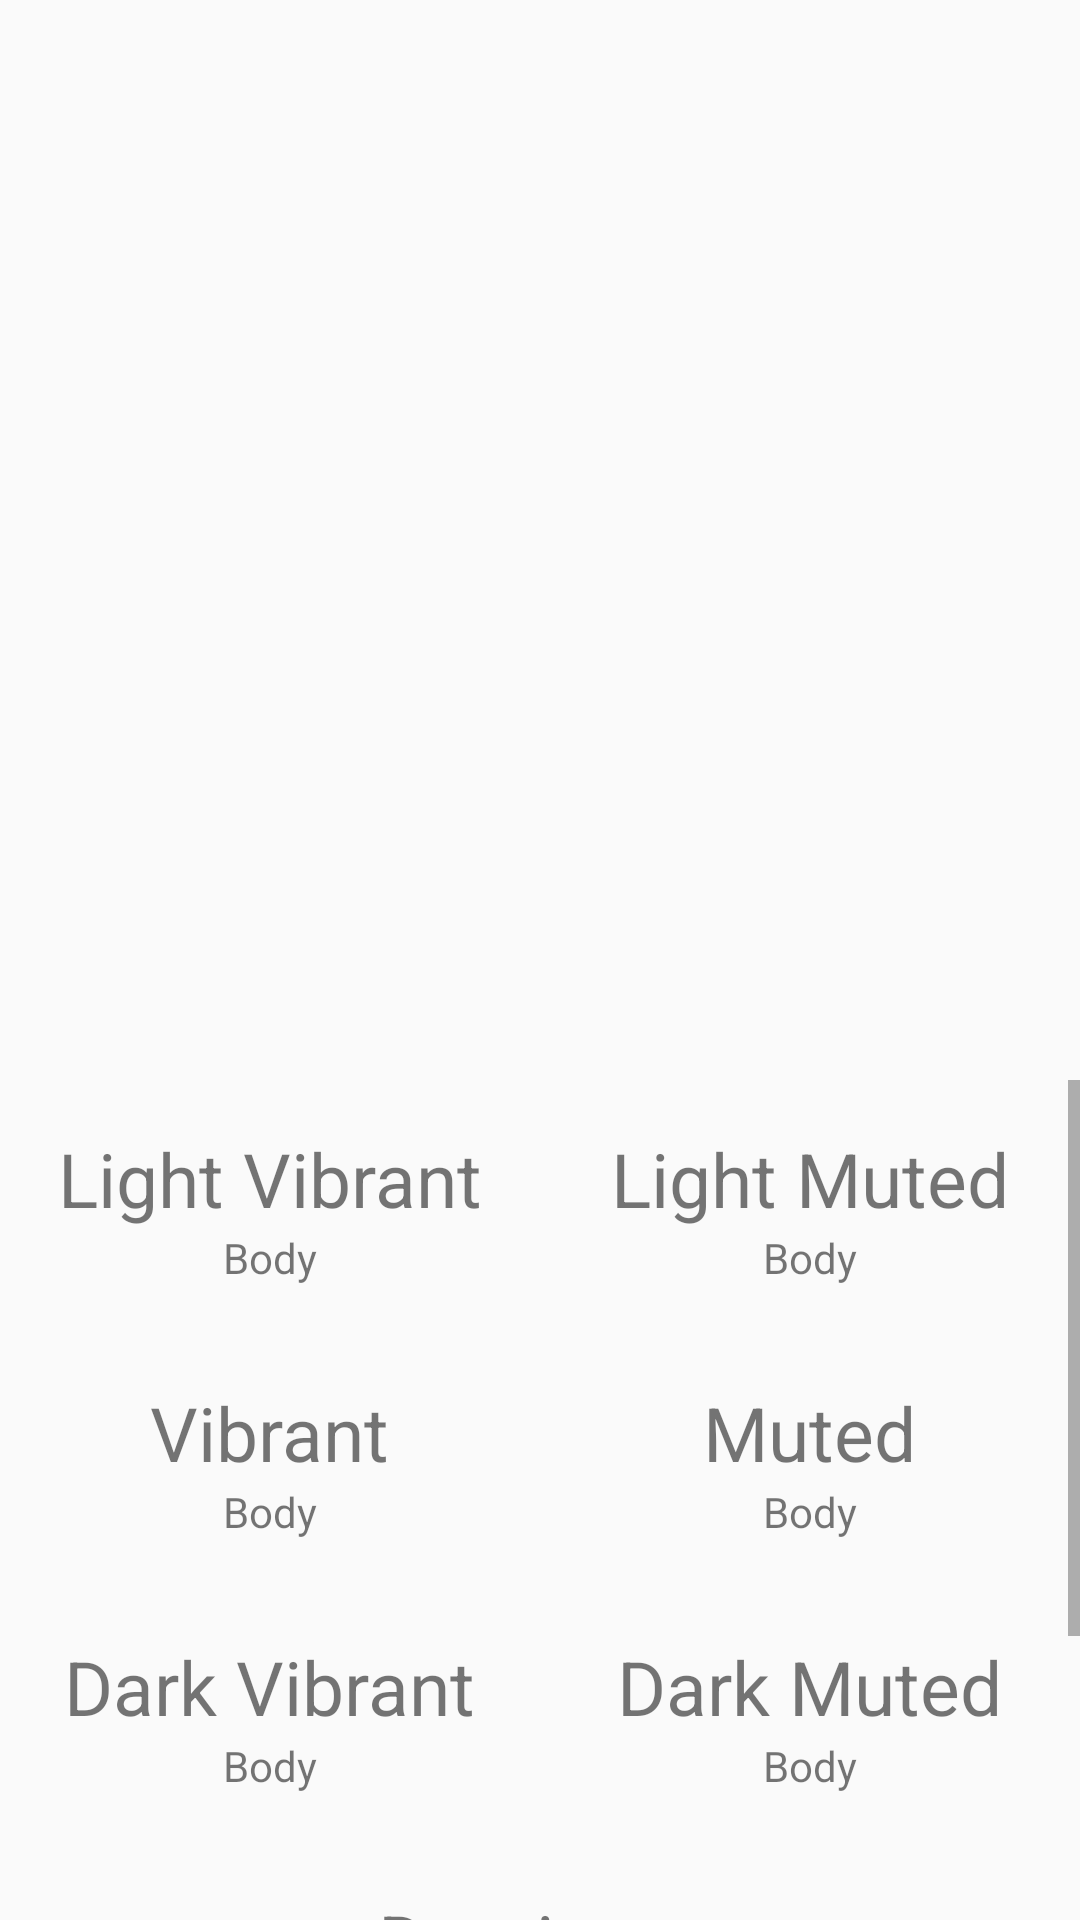

Produce the Android XML layout that renders to this screen, including the resource entries it uses.
<!-- AndroidManifest.xml: application theme AppTheme -->
<!-- res/layout/activity_main.xml -->
<?xml version="1.0" encoding="utf-8"?>
<android.support.constraint.ConstraintLayout xmlns:android="http://schemas.android.com/apk/res/android"
    xmlns:app="http://schemas.android.com/apk/res-auto"
    xmlns:tools="http://schemas.android.com/tools"
    android:id="@+id/linearLayout"
    android:layout_width="match_parent"
    android:layout_height="match_parent"
    tools:context="com.example.starboy.font.MainActivity">

    <ImageView
        android:id="@+id/imageView"
        android:layout_width="0dp"
        android:layout_height="0dp"
        app:layout_constraintDimensionRatio="w,1:1"
        app:layout_constraintEnd_toEndOf="parent"
        app:layout_constraintStart_toStartOf="parent"
        app:layout_constraintTop_toTopOf="parent" />

    <ScrollView
        android:layout_width="0dp"
        android:layout_height="0dp"
        app:layout_constraintBottom_toBottomOf="parent"
        app:layout_constraintEnd_toEndOf="parent"
        app:layout_constraintStart_toStartOf="parent"
        app:layout_constraintTop_toBottomOf="@+id/imageView">

        <LinearLayout
            android:layout_width="match_parent"
            android:layout_height="wrap_content"
            android:orientation="vertical">

            <LinearLayout
                android:layout_width="match_parent"
                android:layout_height="wrap_content"
                android:orientation="horizontal">

                <LinearLayout
                    android:layout_width="0dp"
                    android:layout_height="match_parent"
                    android:layout_weight="1"
                    android:orientation="vertical"
                    android:weightSum="3">

                    <LinearLayout
                        android:id="@+id/vlbg"
                        android:layout_width="match_parent"
                        android:layout_height="match_parent"
                        android:layout_weight="1"
                        android:orientation="vertical"
                        android:paddingBottom="16dp"
                        android:paddingTop="16dp">

                        <TextView
                            android:id="@+id/vltitleText"
                            android:layout_width="wrap_content"
                            android:layout_height="wrap_content"
                            android:layout_gravity="center"
                            android:text="Light Vibrant"
                            android:textSize="25sp" />

                        <TextView
                            android:id="@+id/vlbodyText"
                            android:layout_width="wrap_content"
                            android:layout_height="wrap_content"
                            android:layout_gravity="center"
                            android:text="Body" />

                    </LinearLayout>

                    <LinearLayout
                        android:id="@+id/vbg"
                        android:layout_width="match_parent"
                        android:layout_height="match_parent"
                        android:layout_weight="1"
                        android:orientation="vertical"
                        android:paddingBottom="16dp"
                        android:paddingTop="16dp">

                        <TextView
                            android:id="@+id/vtitleText"
                            android:layout_width="wrap_content"
                            android:layout_height="wrap_content"
                            android:layout_gravity="center"
                            android:text="Vibrant"
                            android:textSize="25sp" />

                        <TextView
                            android:id="@+id/vbodyText"
                            android:layout_width="wrap_content"
                            android:layout_height="wrap_content"
                            android:layout_gravity="center"
                            android:text="Body" />

                    </LinearLayout>

                    <LinearLayout
                        android:id="@+id/vdbg"
                        android:layout_width="match_parent"
                        android:layout_height="match_parent"
                        android:layout_weight="1"
                        android:orientation="vertical"
                        android:paddingBottom="16dp"
                        android:paddingTop="16dp">

                        <TextView
                            android:id="@+id/vdtitleText"
                            android:layout_width="wrap_content"
                            android:layout_height="wrap_content"
                            android:layout_gravity="center"
                            android:text="Dark Vibrant"
                            android:textSize="25sp" />

                        <TextView
                            android:id="@+id/vdbodyText"
                            android:layout_width="wrap_content"
                            android:layout_height="wrap_content"
                            android:layout_gravity="center"
                            android:text="Body" />

                    </LinearLayout>

                </LinearLayout>

                <LinearLayout
                    android:layout_width="0dp"
                    android:layout_height="match_parent"
                    android:layout_weight="1"
                    android:orientation="vertical"
                    android:weightSum="3">

                    <LinearLayout
                        android:id="@+id/mlbg"
                        android:layout_width="match_parent"
                        android:layout_height="match_parent"
                        android:layout_weight="1"
                        android:orientation="vertical"
                        android:paddingBottom="16dp"
                        android:paddingTop="16dp">

                        <TextView
                            android:id="@+id/mltitleText"
                            android:layout_width="wrap_content"
                            android:layout_height="wrap_content"
                            android:layout_gravity="center"
                            android:text="Light Muted"
                            android:textSize="25sp" />

                        <TextView
                            android:id="@+id/mlbodyText"
                            android:layout_width="wrap_content"
                            android:layout_height="wrap_content"
                            android:layout_gravity="center"
                            android:text="Body" />

                    </LinearLayout>

                    <LinearLayout
                        android:id="@+id/mbg"
                        android:layout_width="match_parent"
                        android:layout_height="match_parent"
                        android:layout_weight="1"
                        android:orientation="vertical"
                        android:paddingBottom="16dp"
                        android:paddingTop="16dp">

                        <TextView
                            android:id="@+id/mtitleText"
                            android:layout_width="wrap_content"
                            android:layout_height="wrap_content"
                            android:layout_gravity="center"
                            android:text="Muted"
                            android:textSize="25sp" />

                        <TextView
                            android:id="@+id/mbodyText"
                            android:layout_width="wrap_content"
                            android:layout_height="wrap_content"
                            android:layout_gravity="center"
                            android:text="Body" />

                    </LinearLayout>

                    <LinearLayout
                        android:id="@+id/mdbg"
                        android:layout_width="match_parent"
                        android:layout_height="match_parent"
                        android:layout_weight="1"
                        android:orientation="vertical"
                        android:paddingBottom="16dp"
                        android:paddingTop="16dp">

                        <TextView
                            android:id="@+id/mdtitleText"
                            android:layout_width="wrap_content"
                            android:layout_height="wrap_content"
                            android:layout_gravity="center"
                            android:text="Dark Muted"
                            android:textSize="25sp" />

                        <TextView
                            android:id="@+id/mdbodyText"
                            android:layout_width="wrap_content"
                            android:layout_height="wrap_content"
                            android:layout_gravity="center"
                            android:text="Body" />

                    </LinearLayout>

                </LinearLayout>

            </LinearLayout>

            <LinearLayout
                android:id="@+id/ddbg"
                android:layout_width="match_parent"
                android:layout_height="match_parent"
                android:layout_weight="1"
                android:orientation="vertical"
                android:paddingBottom="16dp"
                android:paddingTop="16dp">

                <TextView
                    android:id="@+id/ddtitleText"
                    android:layout_width="wrap_content"
                    android:layout_height="wrap_content"
                    android:layout_gravity="center"
                    android:text="Dominant"
                    android:textSize="25sp" />

                <TextView
                    android:id="@+id/ddbodyText"
                    android:layout_width="wrap_content"
                    android:layout_height="wrap_content"
                    android:layout_gravity="center"
                    android:text="Body" />

            </LinearLayout>

            <LinearLayout
                android:id="@+id/ctbg"
                android:layout_width="match_parent"
                android:layout_height="match_parent"
                android:layout_weight="1"
                android:orientation="vertical"
                android:paddingBottom="16dp"
                android:paddingTop="16dp">

                <TextView
                    android:id="@+id/cttitleText"
                    android:layout_width="wrap_content"
                    android:layout_height="wrap_content"
                    android:layout_gravity="center"
                    android:text="Custom Vibrant"
                    android:textSize="25sp" />

                <TextView
                    android:id="@+id/ctbodyText"
                    android:layout_width="wrap_content"
                    android:layout_height="wrap_content"
                    android:layout_gravity="center"
                    android:text="Body" />

            </LinearLayout>

        </LinearLayout>

    </ScrollView>

</android.support.constraint.ConstraintLayout>
<!-- resources referenced by this layout -->
<resources>
  <style name="AppTheme" parent="Theme.AppCompat.Light.NoActionBar">
          
          <item name="colorPrimary">@color/colorPrimary</item>
          <item name="colorPrimaryDark">@color/colorPrimaryDark</item>
          <item name="colorAccent">@color/colorAccent</item>
      </style>
  <!-- not gathered from this repository: default colours our renderer supplied (Android Studio template values) -->
  <color name="colorPrimary">#FF6200EE</color>
  <color name="colorPrimaryDark">#FF3700B3</color>
  <color name="colorAccent">#FF03DAC5</color>
</resources>
